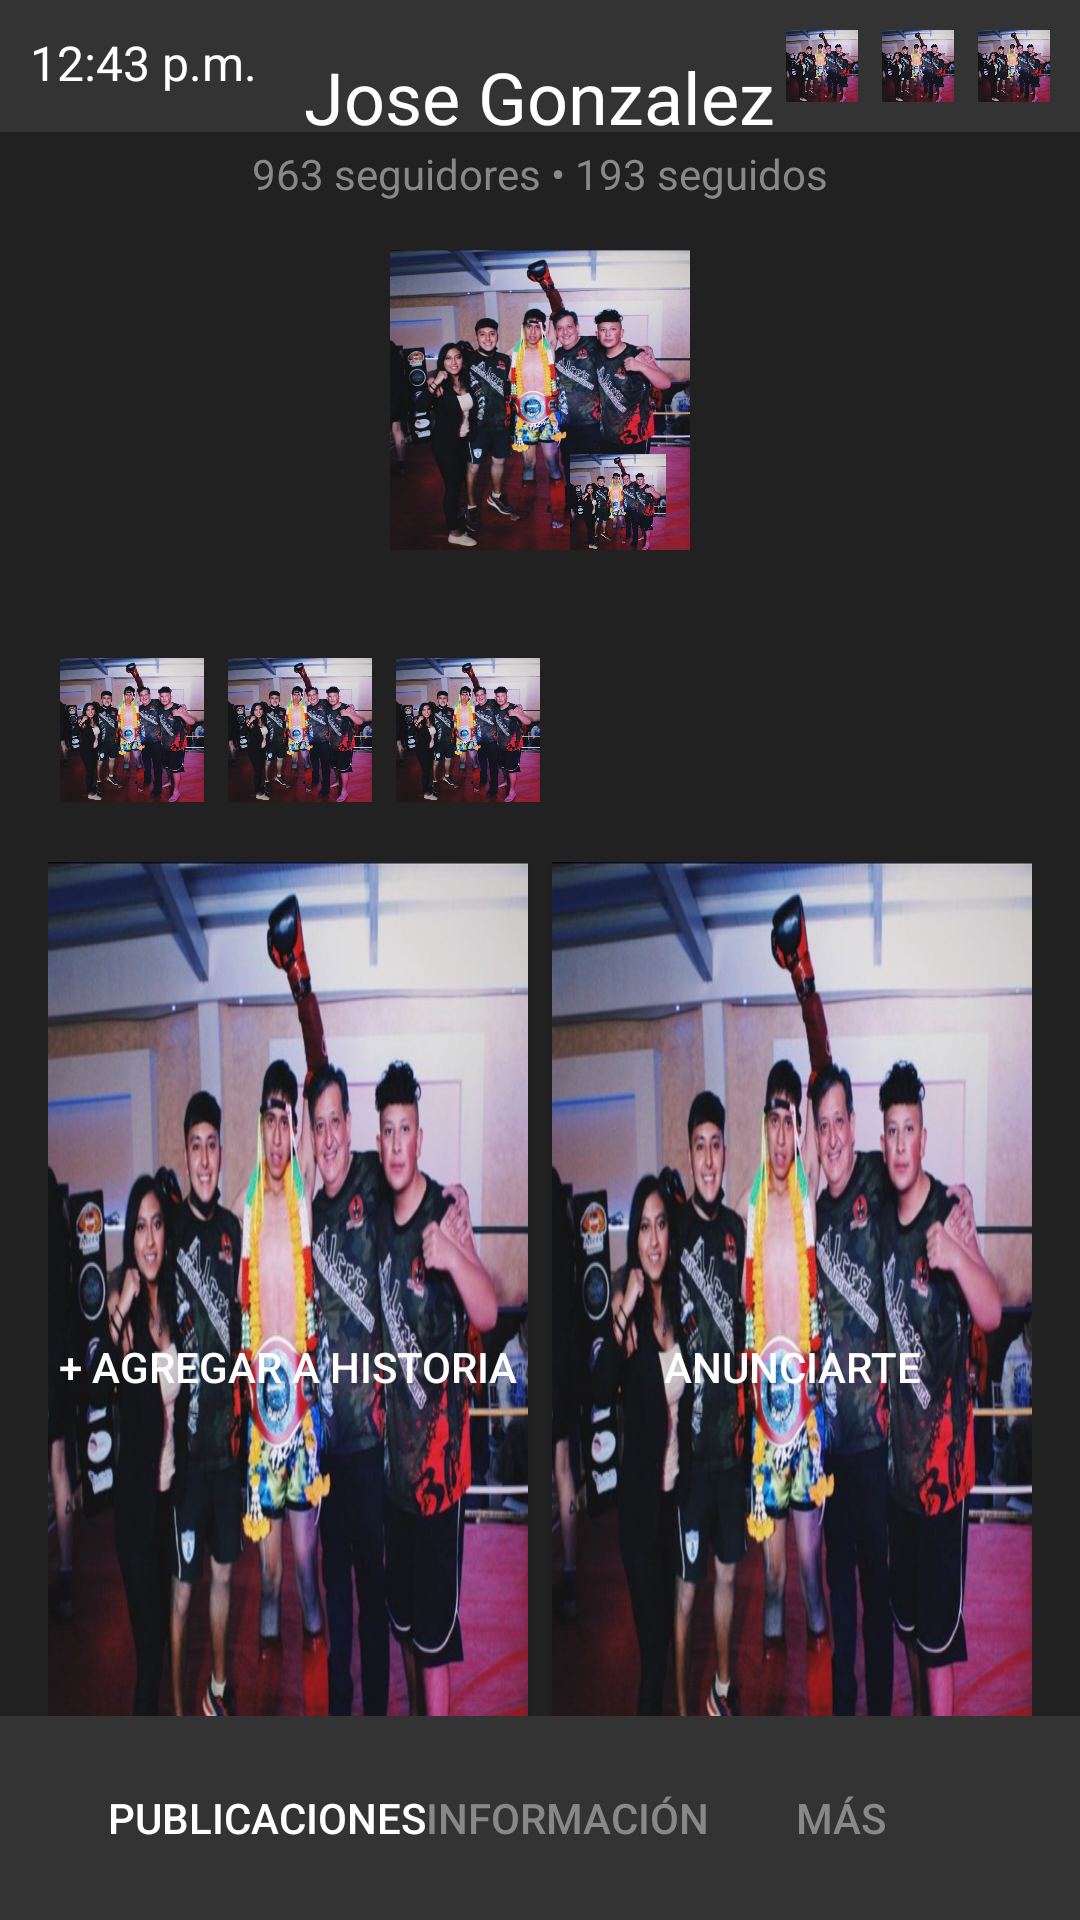

Write the Android layout XML for this screen, with the resource values it uses.
<!-- AndroidManifest.xml: application theme Theme.MIONE_APP -->
<!-- res/layout/users.xml -->
<?xml version="1.0" encoding="utf-8"?>
<RelativeLayout xmlns:android="http://schemas.android.com/apk/res/android"
    xmlns:tools="http://schemas.android.com/tools"
    android:layout_width="match_parent"
    android:layout_height="match_parent"
    android:background="#212121"
    tools:context="">

    
    <RelativeLayout
        android:layout_width="match_parent"
        android:layout_height="wrap_content"
        android:background="#333333"
        android:padding="10dp">

        
        <TextView
            android:id="@+id/timeTextView"
            android:layout_width="wrap_content"
            android:layout_height="wrap_content"
            android:text="12:43 p.m."
            android:textColor="#FFFFFF"
            android:textSize="16sp" />

        
        <LinearLayout
            android:layout_width="wrap_content"
            android:layout_height="wrap_content"
            android:layout_alignParentEnd="true"
            android:orientation="horizontal">

            
            <ImageView
                android:layout_width="24dp"
                android:layout_height="24dp"
                android:layout_marginEnd="8dp"
                android:src="@drawable/campeon" />

            
            <ImageView
                android:layout_width="24dp"
                android:layout_height="24dp"
                android:layout_marginEnd="8dp"
                android:src="@drawable/campeon" />

            
            <ImageView
                android:layout_width="24dp"
                android:layout_height="24dp"
                android:src="@drawable/campeon" />
        </LinearLayout>
    </RelativeLayout>

    
    <LinearLayout
        android:layout_width="match_parent"
        android:layout_height="wrap_content"
        android:orientation="vertical"
        android:padding="16dp"
        android:layout_below="@id/timeTextView">

        
        <TextView
            android:layout_width="wrap_content"
            android:layout_height="wrap_content"
            android:text="Jose Gonzalez"
            android:textColor="#FFFFFF"
            android:textSize="24sp"
            android:layout_gravity="center_horizontal" />

        
        <TextView
            android:layout_width="wrap_content"
            android:layout_height="wrap_content"
            android:text="963 seguidores • 193 seguidos"
            android:textColor="#888888"
            android:textSize="14sp"
            android:layout_gravity="center_horizontal" />

        
        <RelativeLayout
            android:layout_width="match_parent"
            android:layout_height="wrap_content"
            android:padding="16dp">

            
            <ImageView
                android:id="@+id/profileImageView"
                android:layout_width="100dp"
                android:layout_height="100dp"
                android:layout_centerHorizontal="true"
                android:layout_marginBottom="16dp"
                android:src="@drawable/campeon"
                android:background="@drawable/campeon" />

            
            <ImageView
                android:layout_width="32dp"
                android:layout_height="32dp"
                android:layout_alignBottom="@id/profileImageView"
                android:layout_alignEnd="@id/profileImageView"
                android:layout_marginEnd="8dp"
                android:src="@drawable/campeon"
                android:background="@drawable/campeon" />
        </RelativeLayout>

        
        <LinearLayout
            android:layout_width="match_parent"
            android:layout_height="wrap_content"
            android:orientation="horizontal"
            android:layout_gravity="center_horizontal">

            
            <ImageView
                android:layout_width="48dp"
                android:layout_height="48dp"
                android:layout_margin="4dp"
                android:src="@drawable/campeon"
                android:background="@drawable/campeon" />

            <ImageView
                android:layout_width="48dp"
                android:layout_height="48dp"
                android:layout_margin="4dp"
                android:src="@drawable/campeon"
                android:background="@drawable/campeon" />

            <ImageView
                android:layout_width="48dp"
                android:layout_height="48dp"
                android:layout_margin="4dp"
                android:src="@drawable/campeon"
                android:background="@drawable/campeon" />

            
        </LinearLayout>

        
        <LinearLayout
            android:layout_width="match_parent"
            android:layout_height="wrap_content"
            android:orientation="horizontal"
            android:layout_gravity="center_horizontal"
            android:layout_marginTop="16dp">

            
            <Button
                android:id="@+id/addStoryButton"
                android:layout_width="0dp"
                android:layout_height="wrap_content"
                android:layout_weight="1"
                android:text="+ Agregar a historia"
                android:background="@drawable/campeon"
                android:textColor="#FFFFFF"
                android:layout_marginEnd="8dp" />

            
            <Button
                android:id="@+id/advertiseButton"
                android:layout_width="0dp"
                android:layout_height="wrap_content"
                android:layout_weight="1"
                android:text="Anunciarte"
                android:background="@drawable/campeon"
                android:textColor="#FFFFFF" />
        </LinearLayout>
    </LinearLayout>

    
    <LinearLayout
        android:layout_width="match_parent"
        android:layout_height="wrap_content"
        android:orientation="horizontal"
        android:background="#333333"
        android:padding="10dp"
        android:layout_alignParentBottom="true"
        android:gravity="center">

        
        <Button
            android:layout_width="wrap_content"
            android:layout_height="wrap_content"
            android:text="Publicaciones"
            android:textColor="#FFFFFF"
            android:background="?attr/selectableItemBackground" />

        <Button
            android:layout_width="wrap_content"
            android:layout_height="wrap_content"
            android:text="Información"
            android:textColor="#888888"
            android:background="?attr/selectableItemBackground" />

        <Button
            android:layout_width="wrap_content"
            android:layout_height="wrap_content"
            android:text="Más"
            android:textColor="#888888"
            android:background="?attr/selectableItemBackground" />
    </LinearLayout>
</RelativeLayout>
<!-- resources referenced by this layout -->
<resources>
  <!-- drawable campeon: jpg bitmap (drawable, 104606 bytes) -->
  <style name="Theme.MIONE_APP" parent="Base.Theme.MIONE_APP" />
  <style name="Base.Theme.MIONE_APP" parent="Theme.AppCompat.Light.NoActionBar">
          
          
      </style>
</resources>
